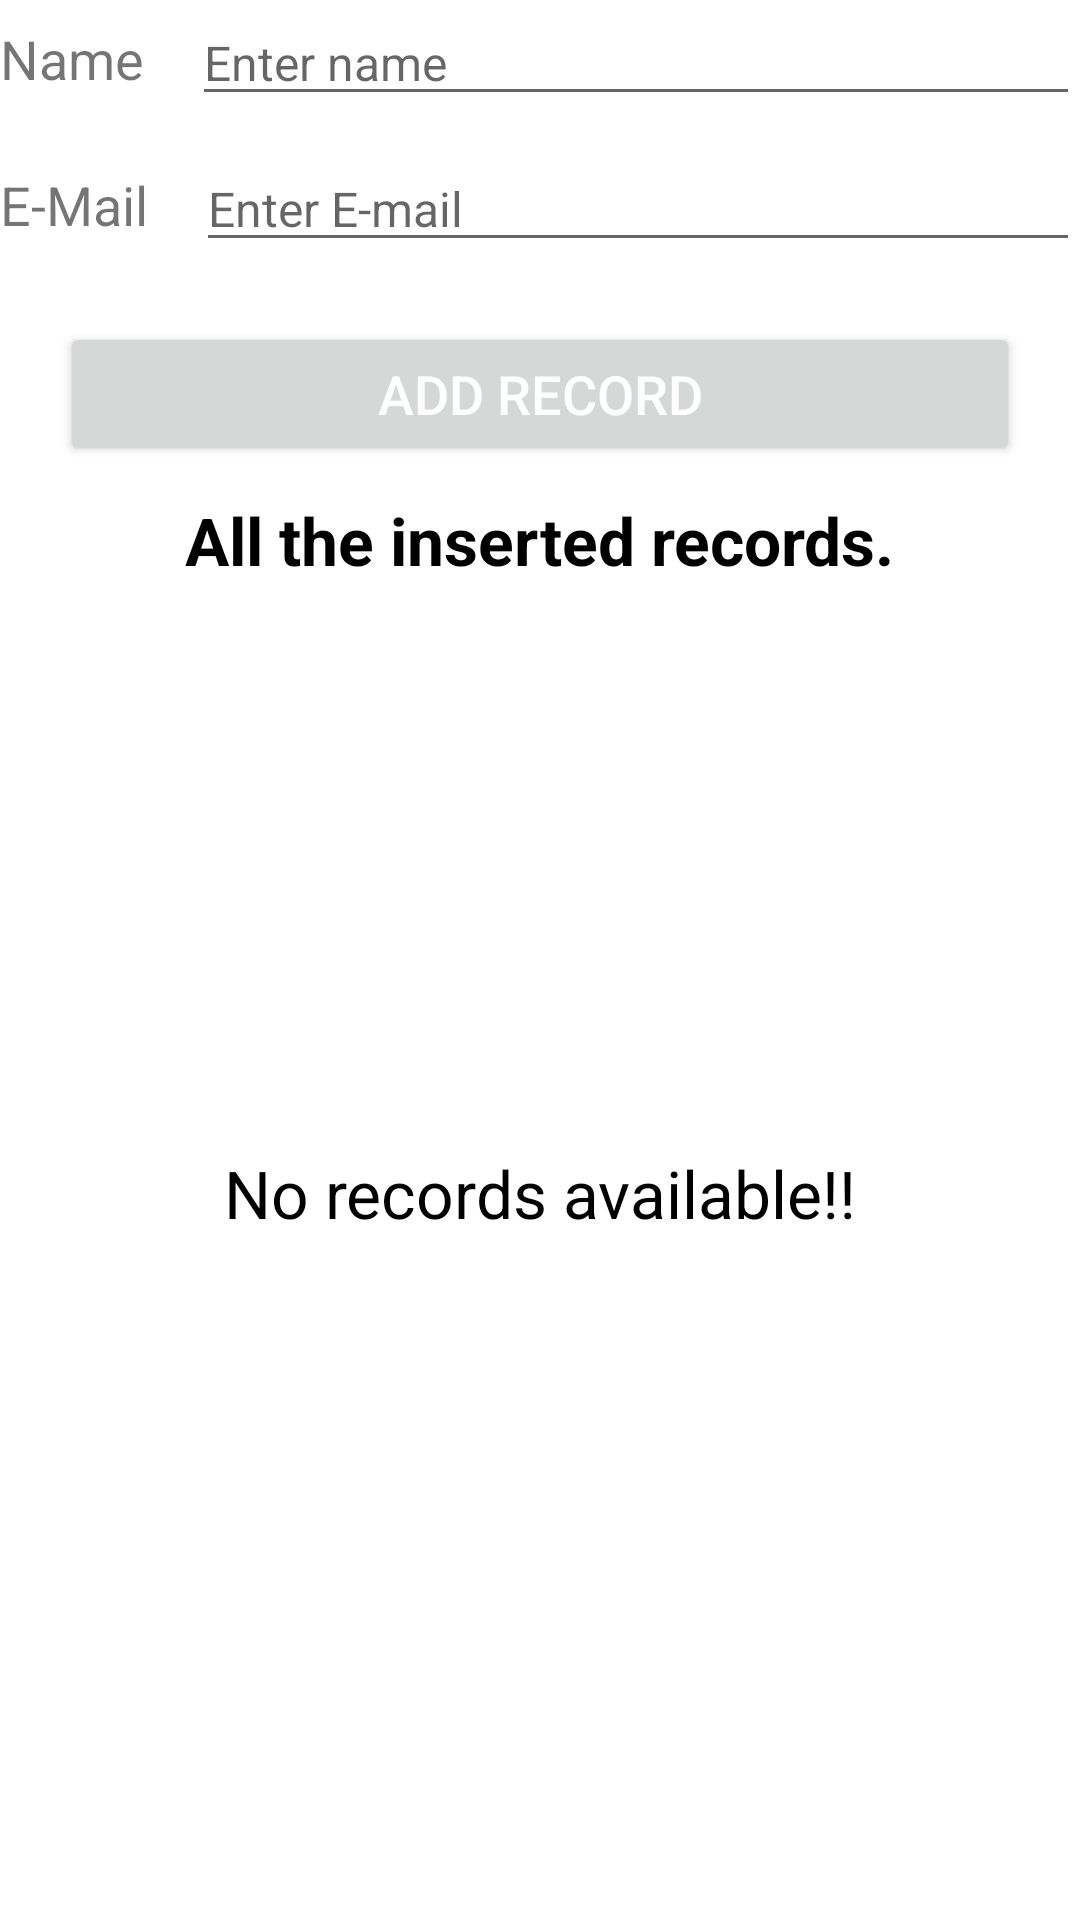

Layout XML and referenced resources for this Android screen:
<!-- AndroidManifest.xml: application theme Theme.RoomDemo -->
<!-- res/layout/activity_main.xml -->
<?xml version="1.0" encoding="utf-8"?>
<androidx.constraintlayout.widget.ConstraintLayout xmlns:android="http://schemas.android.com/apk/res/android"
    xmlns:app="http://schemas.android.com/apk/res-auto"
    xmlns:tools="http://schemas.android.com/tools"
    android:layout_width="match_parent"
    android:layout_height="match_parent"
    tools:context=".MainActivity">

    <TextView
        android:id="@+id/tv_name_label"
        android:layout_width="wrap_content"
        android:layout_height="wrap_content"
        android:text="Name"
        android:textSize="18sp"
        app:layout_constraintBottom_toBottomOf="@id/et_name"
        app:layout_constraintEnd_toStartOf="@id/et_name"
        app:layout_constraintStart_toStartOf="parent"
        app:layout_constraintTop_toTopOf="@id/et_name" />

    <EditText
        android:id="@+id/et_name"
        android:layout_width="0dp"
        android:layout_height="wrap_content"
        android:layout_marginStart="16dp"
        android:hint="Enter name"
        android:inputType="text"
        android:textSize="16sp"
        app:layout_constraintEnd_toEndOf="parent"
        app:layout_constraintStart_toEndOf="@id/tv_name_label"
        app:layout_constraintTop_toTopOf="parent" />

    <TextView
        android:id="@+id/tv_email_label"
        android:layout_width="wrap_content"
        android:layout_height="wrap_content"
        android:text="E-Mail"
        android:textSize="18sp"
        app:layout_constraintBottom_toBottomOf="@id/et_email"
        app:layout_constraintEnd_toStartOf="@id/et_email"
        app:layout_constraintStart_toStartOf="parent"
        app:layout_constraintTop_toTopOf="@id/et_email" />

    <EditText
        android:id="@+id/et_email"
        android:layout_width="0dp"
        android:layout_height="wrap_content"
        android:layout_marginStart="16dp"
        android:layout_marginTop="10dp"
        android:hint="Enter E-mail"
        android:inputType="textEmailAddress"
        android:textSize="16sp"
        app:layout_constraintEnd_toEndOf="parent"
        app:layout_constraintStart_toEndOf="@id/tv_email_label"
        app:layout_constraintTop_toBottomOf="@id/et_name" />

    <Button
        android:id="@+id/btn_add"
        android:layout_width="match_parent"
        android:layout_height="wrap_content"
        android:layout_margin="20dp"
        android:text="ADD RECORD"
        android:textColor="@color/white"
        android:textSize="18sp"
        app:layout_constraintEnd_toEndOf="parent"
        app:layout_constraintStart_toStartOf="parent"
        app:layout_constraintTop_toBottomOf="@id/et_email" />

    <TextView
        android:id="@+id/tv_inserted_records"
        android:layout_width="wrap_content"
        android:layout_height="wrap_content"
        android:layout_margin="10dp"
        android:text="All the inserted records."
        android:textColor="@color/black"
        android:textSize="22sp"
        android:textStyle="bold"
        app:layout_constraintEnd_toEndOf="parent"
        app:layout_constraintStart_toStartOf="parent"
        app:layout_constraintTop_toBottomOf="@id/btn_add" />

    <androidx.recyclerview.widget.RecyclerView
        android:id="@+id/rv_items_list"
        android:layout_width="match_parent"
        android:layout_height="wrap_content"
        android:visibility="gone"
        app:layout_constraintTop_toBottomOf="@id/tv_inserted_records"
        tools:visibility="visible" />

    <TextView
        android:id="@+id/tv_no_records_available"
        android:layout_width="wrap_content"
        android:layout_height="wrap_content"
        android:text="No records available!!"
        android:textColor="@color/black"
        android:textSize="22sp"
        android:visibility="visible"
        app:layout_constraintBottom_toBottomOf="parent"
        app:layout_constraintEnd_toEndOf="parent"
        app:layout_constraintStart_toStartOf="parent"
        app:layout_constraintTop_toBottomOf="@id/btn_add"
        tools:visibility="visible" />

</androidx.constraintlayout.widget.ConstraintLayout>
<!-- resources referenced by this layout -->
<resources>
  <color name="black">#FF000000</color>
  <color name="white">#FFFFFFFF</color>
  <style name="Theme.RoomDemo" parent="Theme.MaterialComponents.DayNight.DarkActionBar">
          
          <item name="colorPrimary">@color/purple_500</item>
          <item name="colorPrimaryVariant">@color/purple_700</item>
          <item name="colorOnPrimary">@color/white</item>
          
          <item name="colorSecondary">@color/teal_200</item>
          <item name="colorSecondaryVariant">@color/teal_700</item>
          <item name="colorOnSecondary">@color/black</item>
          
          <item name="android:statusBarColor" tools:targetApi="l">?attr/colorPrimaryVariant</item>
          
      </style>
  <color name="purple_500">#FF6200EE</color>
  <color name="purple_700">#FF3700B3</color>
  <color name="teal_200">#FF03DAC5</color>
  <color name="teal_700">#FF018786</color>
</resources>
